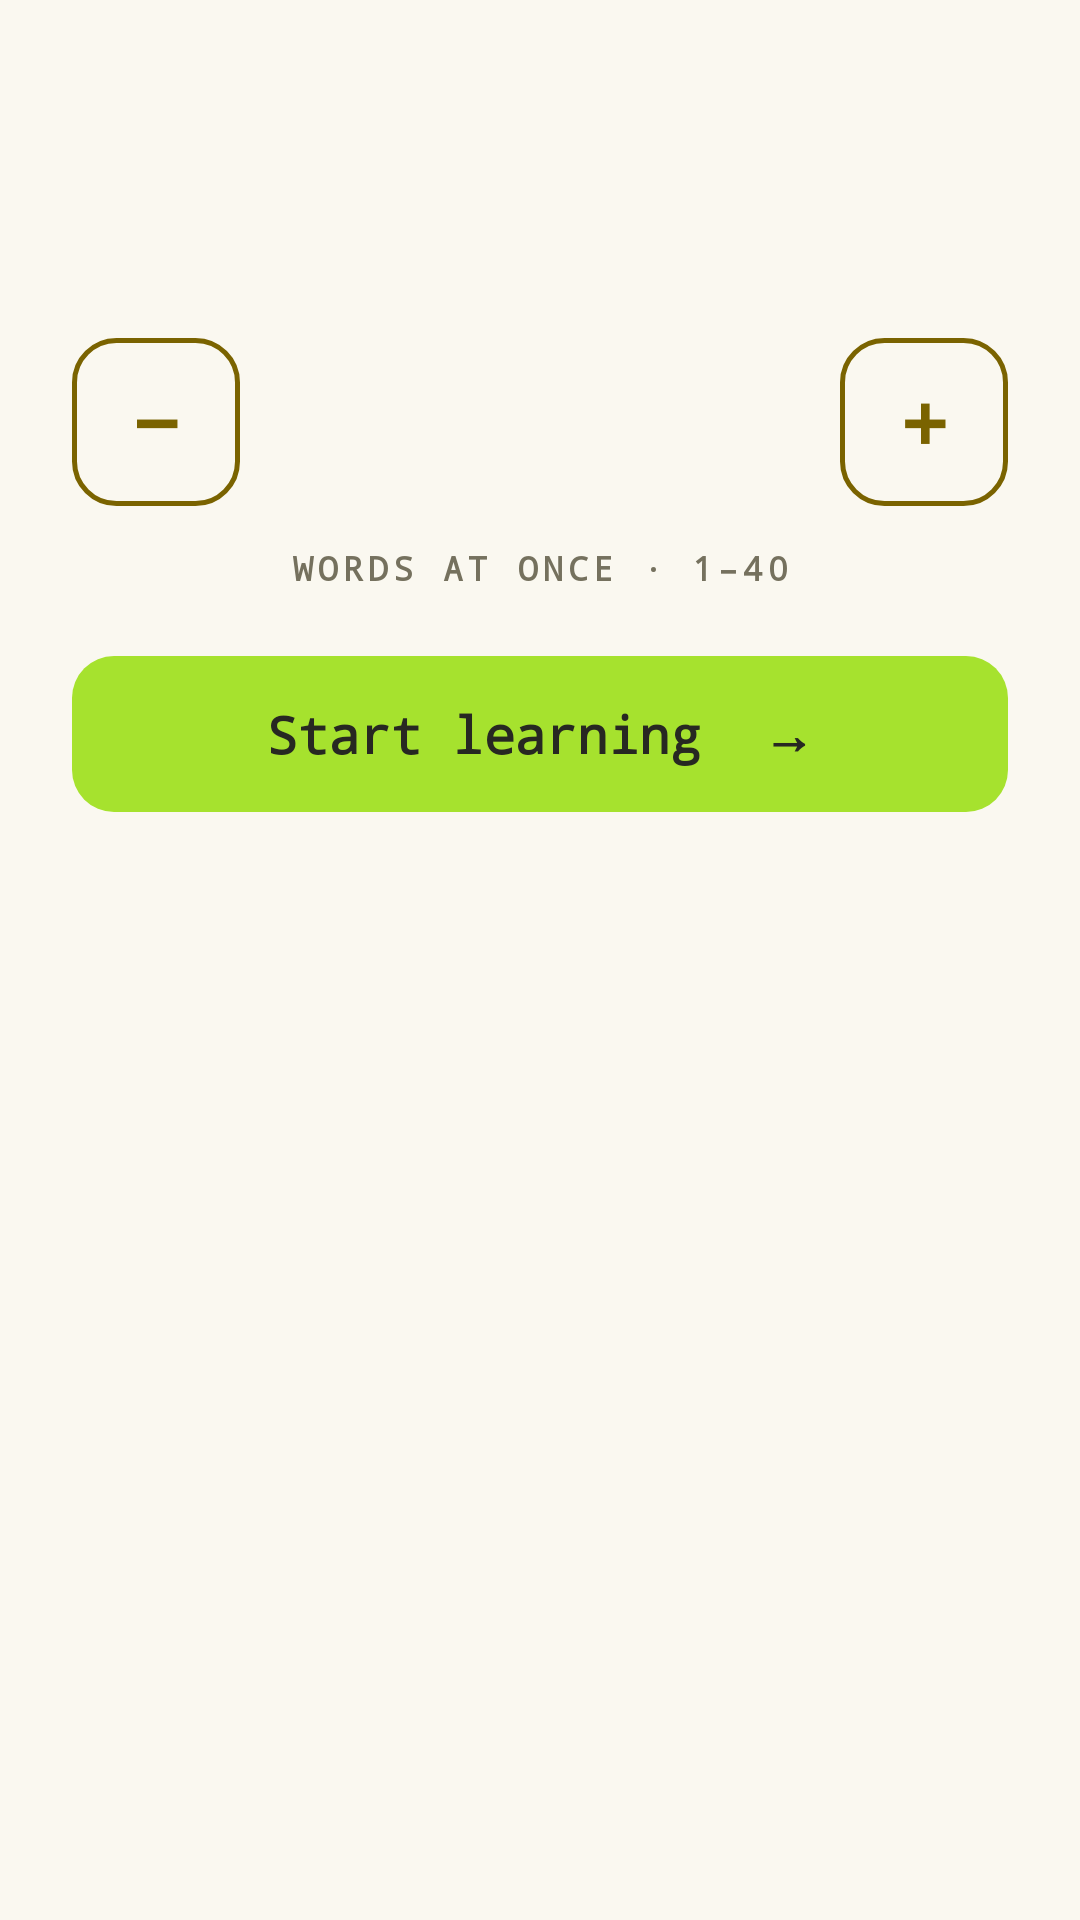

Reconstruct the res/layout file that produces this screen, plus the resources it refers to.
<!-- AndroidManifest.xml: application theme Theme.MyApplication -->
<!-- res/layout/dialog_active_pool_setup.xml -->
<?xml version="1.0" encoding="utf-8"?>
<LinearLayout xmlns:android="http://schemas.android.com/apk/res/android"
    xmlns:tools="http://schemas.android.com/tools"
    android:layout_width="match_parent"
    android:layout_height="wrap_content"
    android:gravity="center_horizontal"
    android:orientation="vertical"
    android:paddingHorizontal="24dp"
    android:paddingTop="24dp"
    android:paddingBottom="20dp">

    <TextView
        android:id="@+id/poolSetupHeadline"
        android:layout_width="match_parent"
        android:layout_height="wrap_content"
        android:accessibilityHeading="true"
        android:gravity="center"
        android:textColor="?android:attr/textColorPrimary"
        android:textSize="24sp"
        android:textStyle="bold"
        tools:text="🇩🇪  German" />

    <TextView
        android:id="@+id/poolSetupSub"
        android:layout_width="match_parent"
        android:layout_height="wrap_content"
        android:layout_marginTop="10dp"
        android:gravity="center"
        android:lineSpacingExtra="2sp"
        android:textColor="?android:attr/textColorSecondary"
        android:textSize="14sp"
        tools:text="New language! How many words should stay in rotation while you learn German?" />

    <LinearLayout
        android:layout_width="match_parent"
        android:layout_height="wrap_content"
        android:layout_marginTop="18dp"
        android:gravity="center_vertical"
        android:orientation="horizontal">

        <TextView
            android:id="@+id/poolSetupDecrease"
            android:layout_width="56dp"
            android:layout_height="56dp"
            android:background="@drawable/bg_stepper_button_yellow"
            android:clickable="true"
            android:contentDescription="Fewer words in rotation"
            android:focusable="true"
            android:fontFamily="monospace"
            android:gravity="center"
            android:text="−"
            android:textColor="@color/auto_add_color"
            android:textSize="28sp"
            android:textStyle="bold" />

        <TextView
            android:id="@+id/poolSetupValue"
            android:layout_width="0dp"
            android:layout_height="wrap_content"
            android:layout_weight="1"
            android:accessibilityLiveRegion="polite"
            android:fontFamily="monospace"
            android:gravity="center"
            android:textColor="@color/auto_add_color"
            android:textSize="56sp"
            android:textStyle="bold"
            tools:text="5" />

        <TextView
            android:id="@+id/poolSetupIncrease"
            android:layout_width="56dp"
            android:layout_height="56dp"
            android:background="@drawable/bg_stepper_button_yellow"
            android:clickable="true"
            android:contentDescription="More words in rotation"
            android:focusable="true"
            android:fontFamily="monospace"
            android:gravity="center"
            android:text="+"
            android:textColor="@color/auto_add_color"
            android:textSize="28sp"
            android:textStyle="bold" />
    </LinearLayout>

    <TextView
        style="@style/CardEyebrow"
        android:layout_width="match_parent"
        android:layout_marginTop="4dp"
        android:gravity="center"
        android:text="WORDS AT ONCE · 1–40" />

    <TextView
        android:id="@+id/poolSetupButton"
        android:layout_width="match_parent"
        android:layout_height="wrap_content"
        android:layout_marginTop="22dp"
        android:background="@drawable/bg_onb_cta"
        android:clickable="true"
        android:focusable="true"
        android:fontFamily="monospace"
        android:gravity="center"
        android:minHeight="52dp"
        android:paddingVertical="14dp"
        android:text="Start learning  →"
        android:textColor="@color/monokai_bg"
        android:textSize="17sp"
        android:textStyle="bold" />
</LinearLayout>
<!-- resources referenced by this layout -->
<resources>
  <color name="auto_add_color">#7A6300</color>
  <color name="monokai_bg">#272822</color>
  <!-- drawable bg_onb_cta (drawable) -->
  <?xml version="1.0" encoding="utf-8"?>
  <selector xmlns:android="http://schemas.android.com/apk/res/android">
      <item android:state_pressed="true">
          <shape android:shape="rectangle">
              <corners android:radius="14dp" />
              <solid android:color="#8BBE27" />
          </shape>
      </item>
      <item>
          <shape android:shape="rectangle">
              <corners android:radius="14dp" />
              <solid android:color="@color/monokai_green" />
          </shape>
      </item>
  </selector>
  <style name="CardEyebrow">
          <item name="android:layout_width">wrap_content</item>
          <item name="android:layout_height">wrap_content</item>
          <item name="android:fontFamily">monospace</item>
          <item name="android:textSize">11sp</item>
          <item name="android:letterSpacing">0.15</item>
          <item name="android:textStyle">bold</item>
          <item name="android:textColor">@color/card_eyebrow</item>
      </style>
  <color name="monokai_green">#A6E22E</color>
  <color name="card_eyebrow">#75715E</color>
  <color name="monokai_pink_dark">#C71B5C</color>
  <color name="white">#FFFFFFFF</color>
  <color name="monokai_cyan">#66D9EF</color>
  <color name="monokai_cyan_dark">#3FB8D1</color>
  <color name="cream_surface">#FAF8F0</color>
  <color name="black">#FF000000</color>
  <color name="monokai_comment">#75715E</color>
  <color name="monokai_comment_light">#A59F85</color>
  <style name="Widget.MyApplication.ActionBar" parent="Widget.AppCompat.ActionBar.Solid">
          <item name="background">@color/top_bar_bg</item>
          <item name="elevation">2dp</item>
      </style>
  <style name="ThemeOverlay.MyApplication.ActionBar" parent="">
          <item name="android:textColorPrimary">@color/top_bar_content</item>
          <item name="colorControlNormal">@color/top_bar_content</item>
      </style>
  <color name="top_bar_bg">@color/cream_surface</color>
  <style name="Widget.MyApplication.PopupMenu" parent="Widget.AppCompat.PopupMenu">
          <item name="android:popupBackground">@drawable/bg_popup</item>
      </style>
  <style name="Widget.MyApplication.PopupMenu.Overflow" parent="Widget.AppCompat.PopupMenu.Overflow">
          <item name="android:popupBackground">@drawable/bg_popup</item>
          <item name="android:overlapAnchor">true</item>
      </style>
  <style name="ThemeOverlay.MyApplication.Popup" parent="ThemeOverlay.AppCompat">
          <item name="android:colorBackground">@color/card_surface</item>
          <item name="colorSurface">@color/card_surface</item>
          <item name="android:textColorPrimary">@color/vocab_text</item>
      </style>
  <style name="Widget.MyApplication.Button" parent="Widget.MaterialComponents.Button">
          <item name="android:textAllCaps">false</item>
          <item name="cornerRadius">14dp</item>
          <item name="elevation">0dp</item>
      </style>
  <color name="top_bar_content">@color/monokai_bg</color>
  <!-- drawable bg_popup (drawable) -->
  <?xml version="1.0" encoding="utf-8"?>
  <shape xmlns:android="http://schemas.android.com/apk/res/android"
      android:shape="rectangle">
      <corners android:radius="14dp" />
      <solid android:color="@color/card_surface" />
      <stroke android:width="1dp" android:color="@color/card_edge" />
      <padding android:top="6dp" android:bottom="6dp" />
  </shape>
  <color name="card_surface">#FFFEF8</color>
  <color name="vocab_text">#000000</color>
  <color name="card_edge">#33756F5E</color>
</resources>
